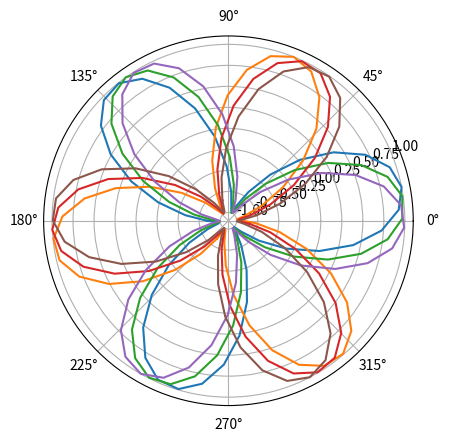

Recreate this plot in Python.
import numpy as np
import matplotlib.pyplot as plt

M = 64
n = 3

pi = np.pi
sin = np.sin
m = M/2
x = np.linspace(-pi, pi)

for i in range(6):
    f = sin(n*x +(m*pi/100))
    plt.polar(x + i, f)

plt.show()

